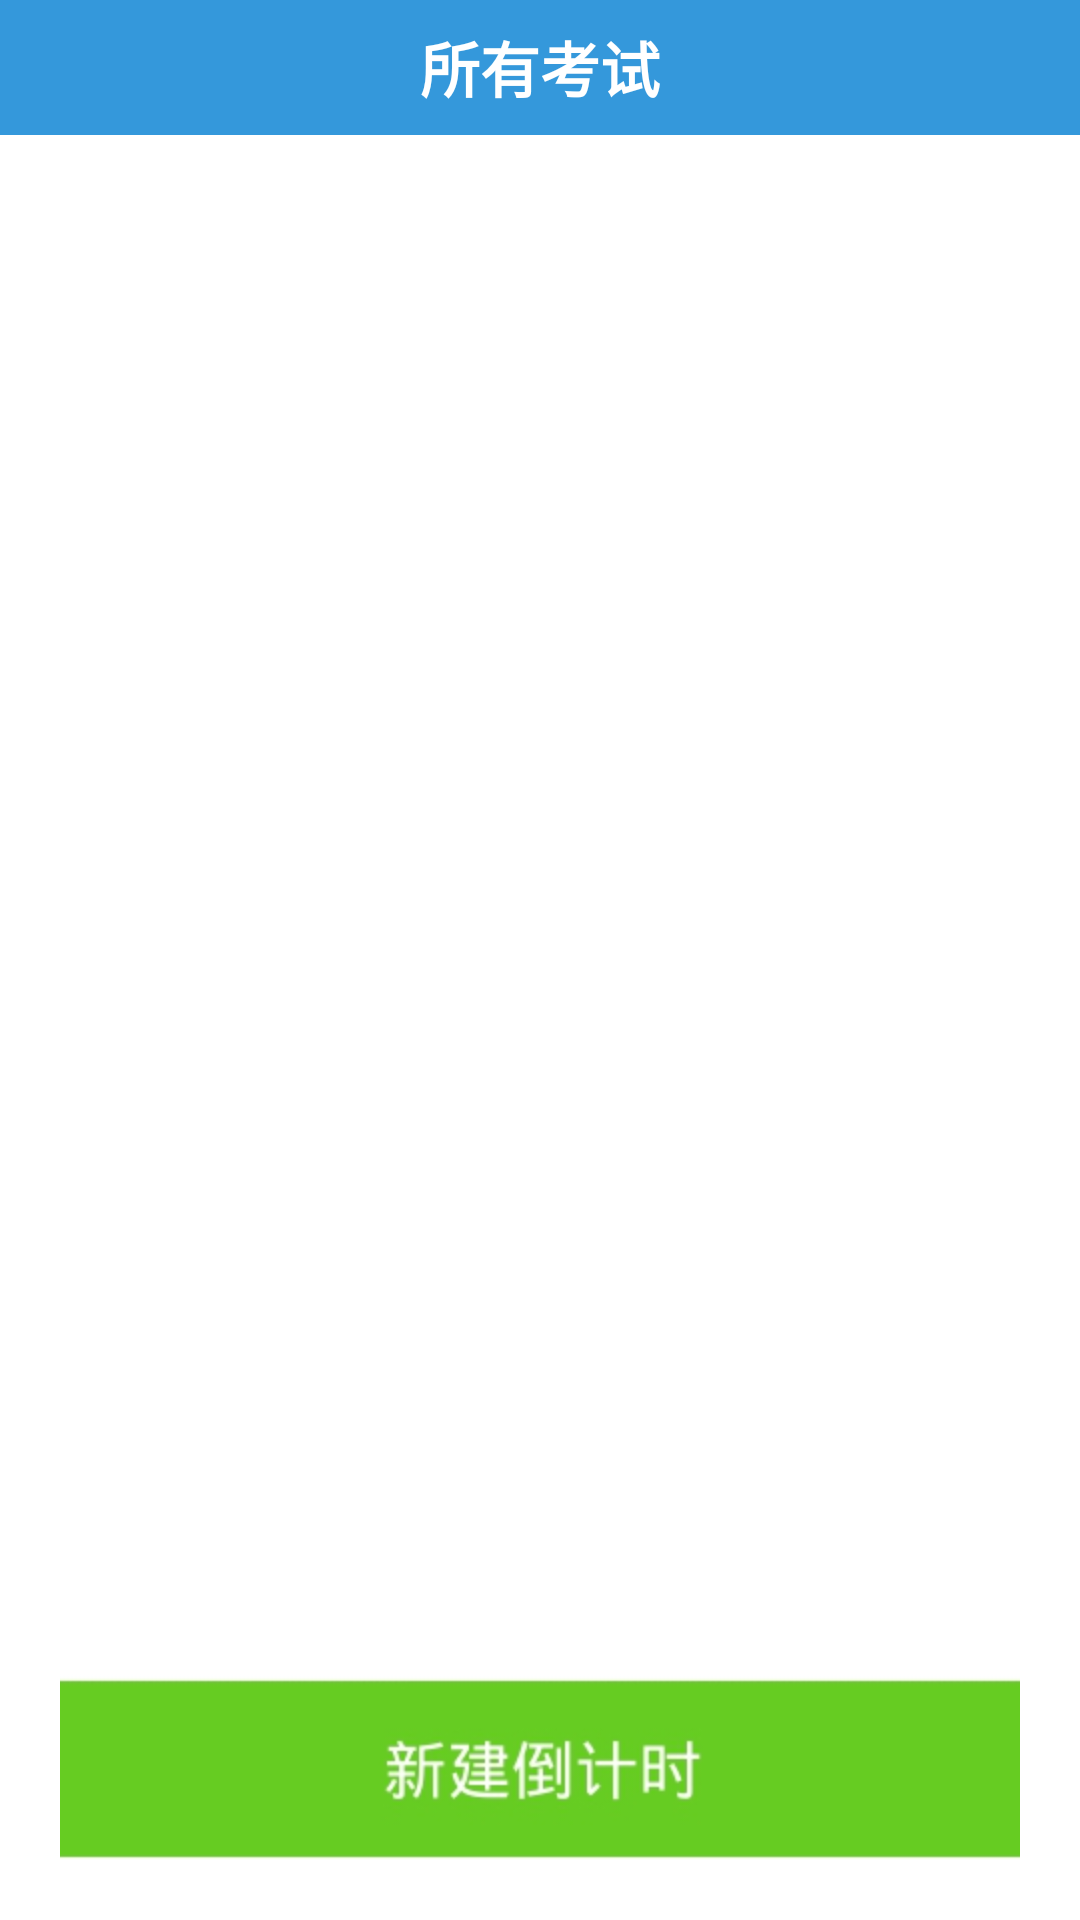

Layout XML and referenced resources for this Android screen:
<!-- AndroidManifest.xml: application theme AppTheme -->
<!-- res/layout/exam_list.xml -->
<?xml version="1.0" encoding="utf-8"?>
<LinearLayout xmlns:android="http://schemas.android.com/apk/res/android"
    xmlns:tools="http://schemas.android.com/tools"
    android:layout_width="fill_parent"
    android:layout_height="fill_parent"
    android:orientation="vertical" >

    <RelativeLayout
        android:layout_width="fill_parent"
        android:layout_height="45dp"
        android:background="@drawable/titlebarbackground"
        android:gravity="center_vertical" >

        <TextView
            android:layout_width="wrap_content"
            android:layout_height="wrap_content"
            android:layout_centerInParent="true"
            android:text="所有考试"
            android:textColor="#ffffff"
            android:textSize="20sp"
            android:textStyle="bold" />
    </RelativeLayout>

    <ListView
        android:id="@+id/exam_list_listview"
        android:layout_width="fill_parent"
        android:layout_height="500dp"
        android:background="@android:color/white"
        android:divider="@android:color/darker_gray"
        android:dividerHeight="0.5dp" >
    </ListView>

    <RelativeLayout
        android:id="@+id/add"
        android:layout_width="fill_parent"
        android:layout_height="wrap_content"
        android:background="@android:color/white"
        android:gravity="center" >

        <ImageButton
            android:id="@+id/exam_list_adder"
            android:layout_width="wrap_content"
            android:layout_height="wrap_content"
            android:layout_marginBottom="10dp"
            android:layout_marginLeft="20dp"
            android:layout_marginRight="20dp"
            android:layout_marginTop="10dp"
            android:background="@android:color/white"
            android:clickable="true"
            android:contentDescription="@string/addcourse"
            android:src="@drawable/exam_adder" />
    </RelativeLayout>

</LinearLayout>
<!-- resources referenced by this layout -->
<resources>
  <!-- drawable exam_adder: jpg bitmap (drawable-hdpi, 14423 bytes) -->
  <!-- drawable titlebarbackground: png bitmap (drawable-hdpi, 14870 bytes) -->
  <string name="addcourse">添加课件</string>
  <style name="AppTheme" parent="AppBaseTheme">
          
      </style>
  <style name="AppBaseTheme" parent="android:Theme.Light">
          
      </style>
</resources>
